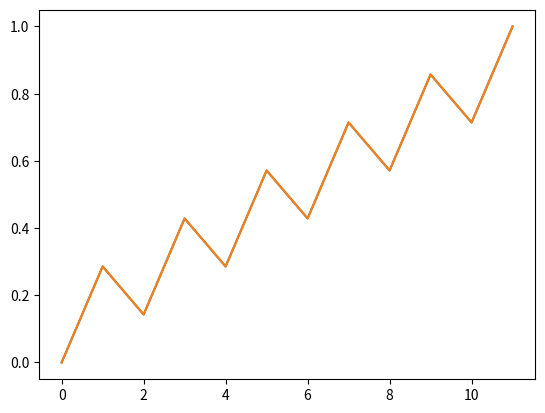

Here is the Python script that generated this plot:
import matplotlib.pyplot as plt


lst1 = [1, 3, 2, 4, 3, 5, 4, 6, 5, 7, 6, 8]
lst2 = [n-5 for n in lst1]
lst3 = [5*n for n in lst2]

# plt.plot(lst2)
# plt.plot(lst3)
# plt.show()


def normalize_list(lst):
    lst_min = min(lst)
    lst_max = max(lst)
    range = lst_max - lst_min
    new_lst = []
    for n in lst:
        new_lst.append((n-lst_min)/range)
    return new_lst


lst2 = normalize_list(lst2)
lst3 = normalize_list(lst3)

plt.plot(lst2)
plt.plot(lst3)
plt.show()